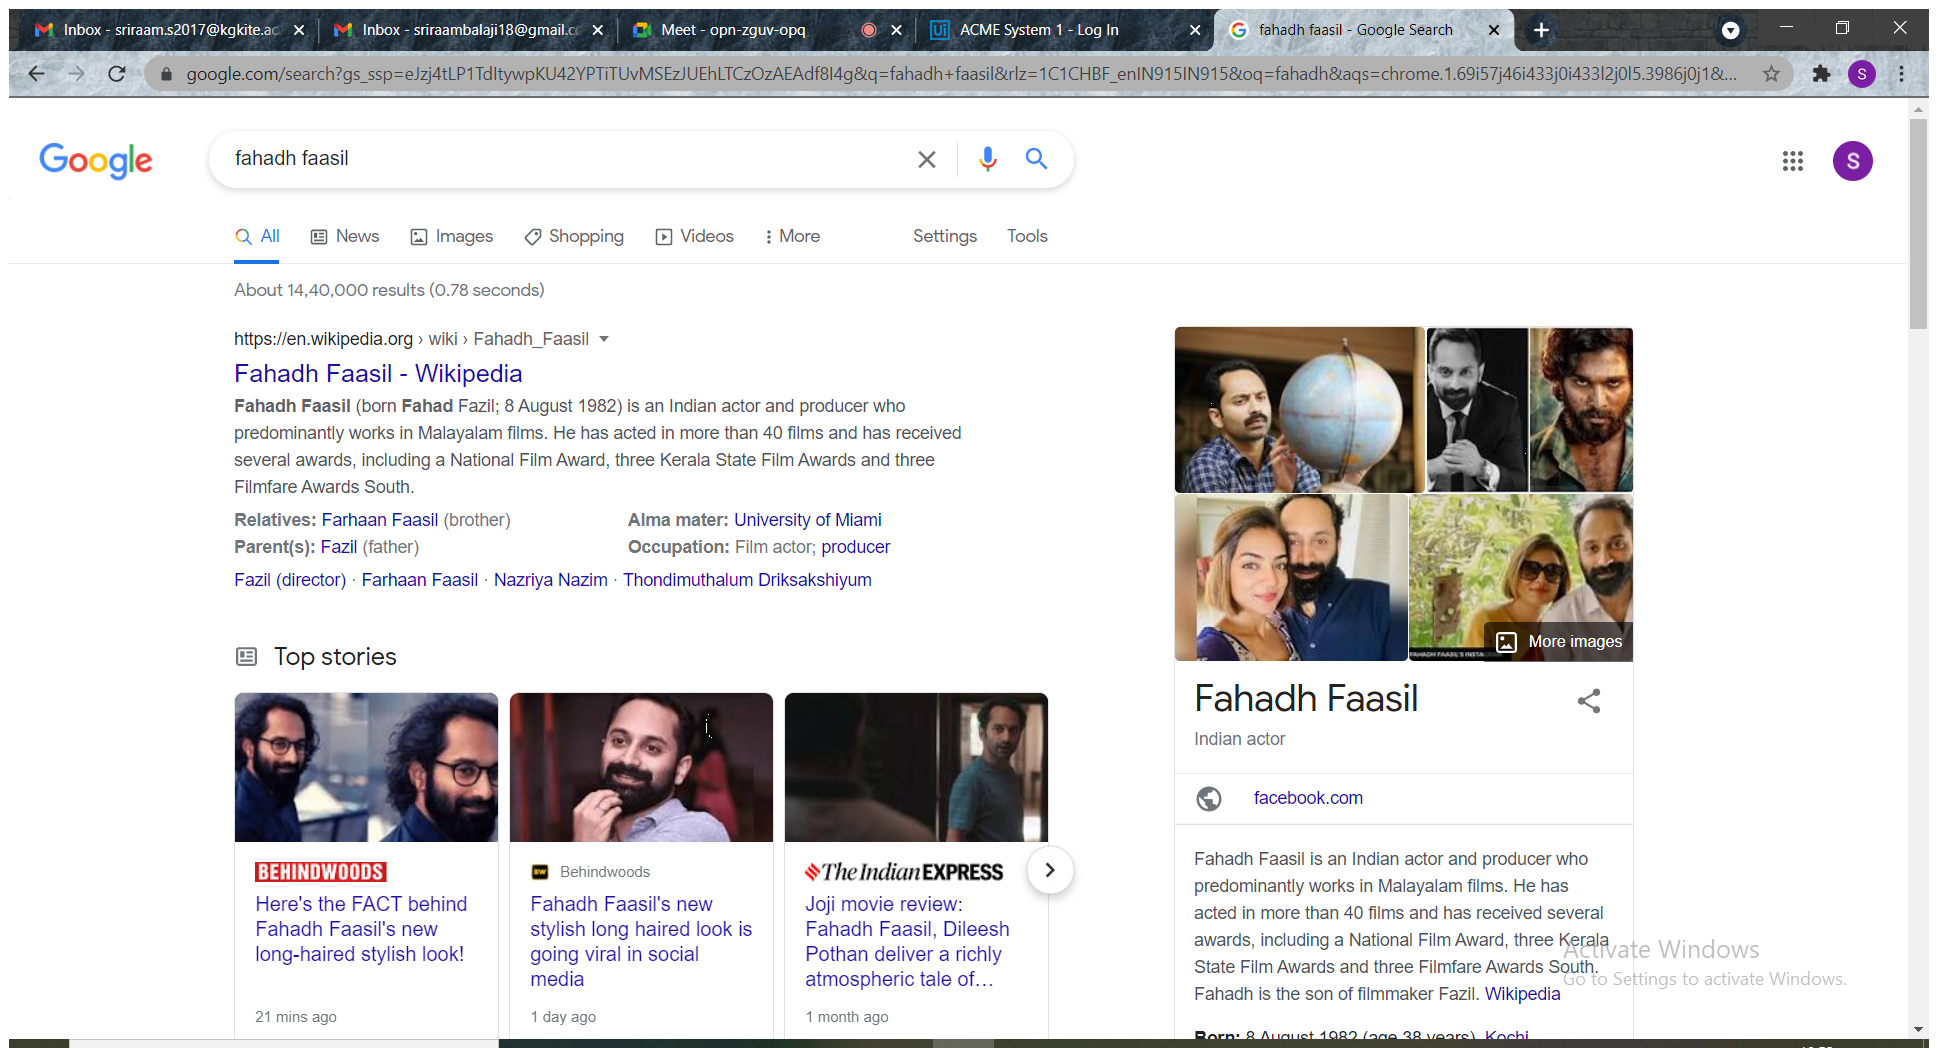
Workflow: screen scrapping

Step 1: Attach Browser 'Fahadhfaa Page' in window '[name redacted]' (chrome.exe)

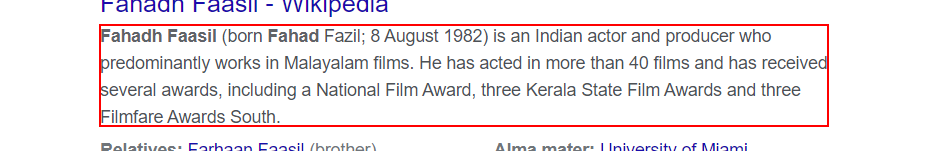
Step 2: get-text from the element